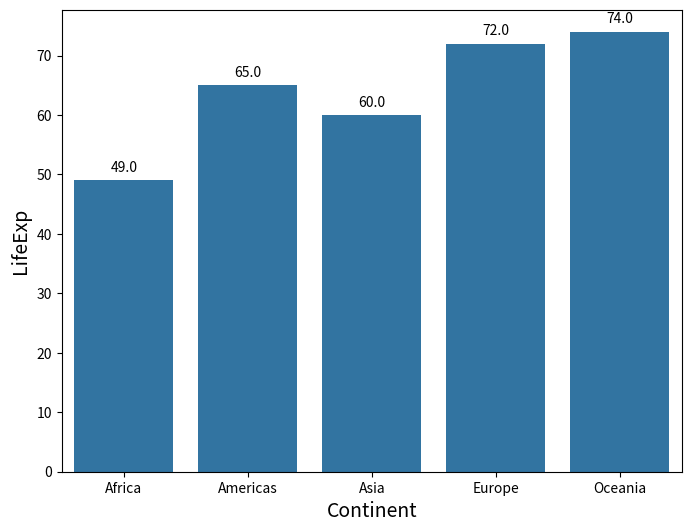

The matplotlib source for this figure:
import pandas as pd
import seaborn as sns
import matplotlib.pyplot as plt

continent = ["Africa", "Americas", "Asia", "Europe", "Oceania"]
lifeExp = [49, 65, 60, 72, 74]
df = pd.DataFrame({"continent": continent, "lifeExp": lifeExp})

plt.figure(figsize=(8, 6))
splot = sns.barplot(x="continent", y="lifeExp", data=df)
for p in splot.patches:
    splot.annotate(format(p.get_height(), '.1f'),
                   (p.get_x() + p.get_width() / 2., p.get_height()),
                   ha='center', va='center',
                   xytext=(0, 9),
                   textcoords='offset points')
plt.xlabel("Continent", size=14)
plt.ylabel("LifeExp", size=14)
plt.show()
